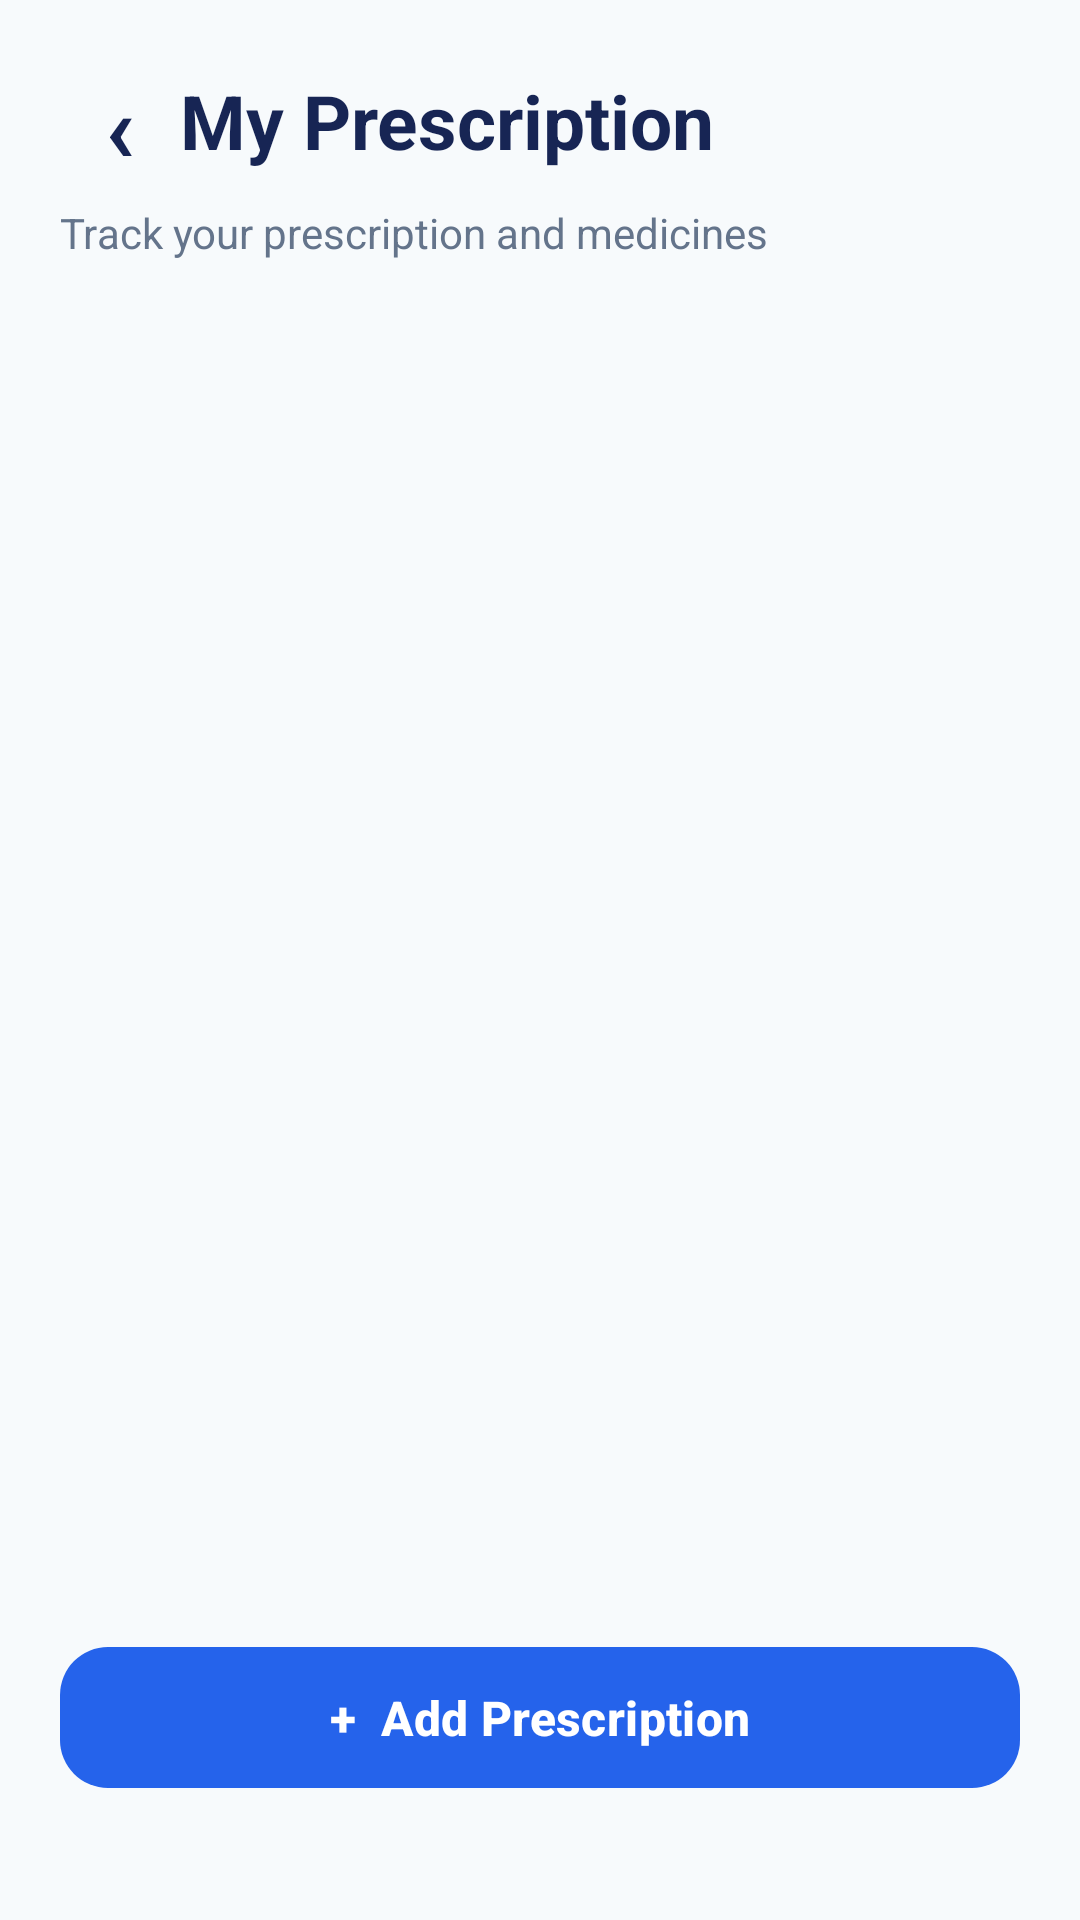

Layout XML and referenced resources for this Android screen:
<!-- AndroidManifest.xml: application theme Theme._24012011119_MAD_Medicare -->
<!-- res/layout/activity_medicines.xml -->
<?xml version="1.0" encoding="utf-8"?>
<androidx.constraintlayout.widget.ConstraintLayout
    xmlns:android="http://schemas.android.com/apk/res/android"
    xmlns:app="http://schemas.android.com/apk/res-auto"
    android:layout_width="match_parent"
    android:layout_height="match_parent"
    android:background="#F7FAFC"
    android:padding="20dp">

    <TextView
        android:id="@+id/txtBack"
        android:layout_width="40dp"
        android:layout_height="40dp"
        android:gravity="center"
        android:text="‹"
        android:textColor="#172554"
        android:textSize="32sp"
        android:textStyle="bold"
        app:layout_constraintStart_toStartOf="parent"
        app:layout_constraintTop_toTopOf="parent" />

    <TextView
        android:id="@+id/txtTitle"
        android:layout_width="wrap_content"
        android:layout_height="wrap_content"
        android:text="My Prescription"
        android:textColor="#172554"
        android:textSize="25sp"
        android:textStyle="bold"
        app:layout_constraintBottom_toBottomOf="@id/txtBack"
        app:layout_constraintStart_toEndOf="@id/txtBack"
        app:layout_constraintTop_toTopOf="@id/txtBack" />

    <TextView
        android:id="@+id/txtSubtitle"
        android:layout_width="0dp"
        android:layout_height="wrap_content"
        android:layout_marginTop="8dp"
        android:text="Track your prescription and medicines"
        android:textColor="#64748B"
        android:textSize="14sp"
        app:layout_constraintEnd_toEndOf="parent"
        app:layout_constraintStart_toStartOf="parent"
        app:layout_constraintTop_toBottomOf="@id/txtBack" />

    <androidx.recyclerview.widget.RecyclerView
        android:id="@+id/recyclerMedicines"
        android:layout_width="0dp"
        android:layout_height="0dp"
        android:layout_marginTop="22dp"
        android:clipToPadding="false"
        android:paddingBottom="10dp"
        app:layout_constraintBottom_toTopOf="@id/btnAddMedicine"
        app:layout_constraintEnd_toEndOf="parent"
        app:layout_constraintStart_toStartOf="parent"
        app:layout_constraintTop_toBottomOf="@id/txtSubtitle" />

    <com.google.android.material.button.MaterialButton
        android:id="@+id/btnAddMedicine"
        android:layout_width="0dp"
        android:layout_height="55dp"
        android:layout_marginBottom="20dp"
        android:text="+  Add Prescription"
        android:textColor="#FFFFFF"
        android:textSize="16sp"
        android:textStyle="bold"
        app:backgroundTint="#2563EB"
        app:cornerRadius="16dp"
        app:layout_constraintBottom_toBottomOf="parent"
        app:layout_constraintEnd_toEndOf="parent"
        app:layout_constraintStart_toStartOf="parent" />

</androidx.constraintlayout.widget.ConstraintLayout>
<!-- resources referenced by this layout -->
<resources>
  <style name="Theme._24012011119_MAD_Medicare" parent="Base.Theme._24012011119_MAD_Medicare" />
  <style name="Base.Theme._24012011119_MAD_Medicare" parent="Theme.Material3.DayNight.NoActionBar">
          
          
      </style>
</resources>
